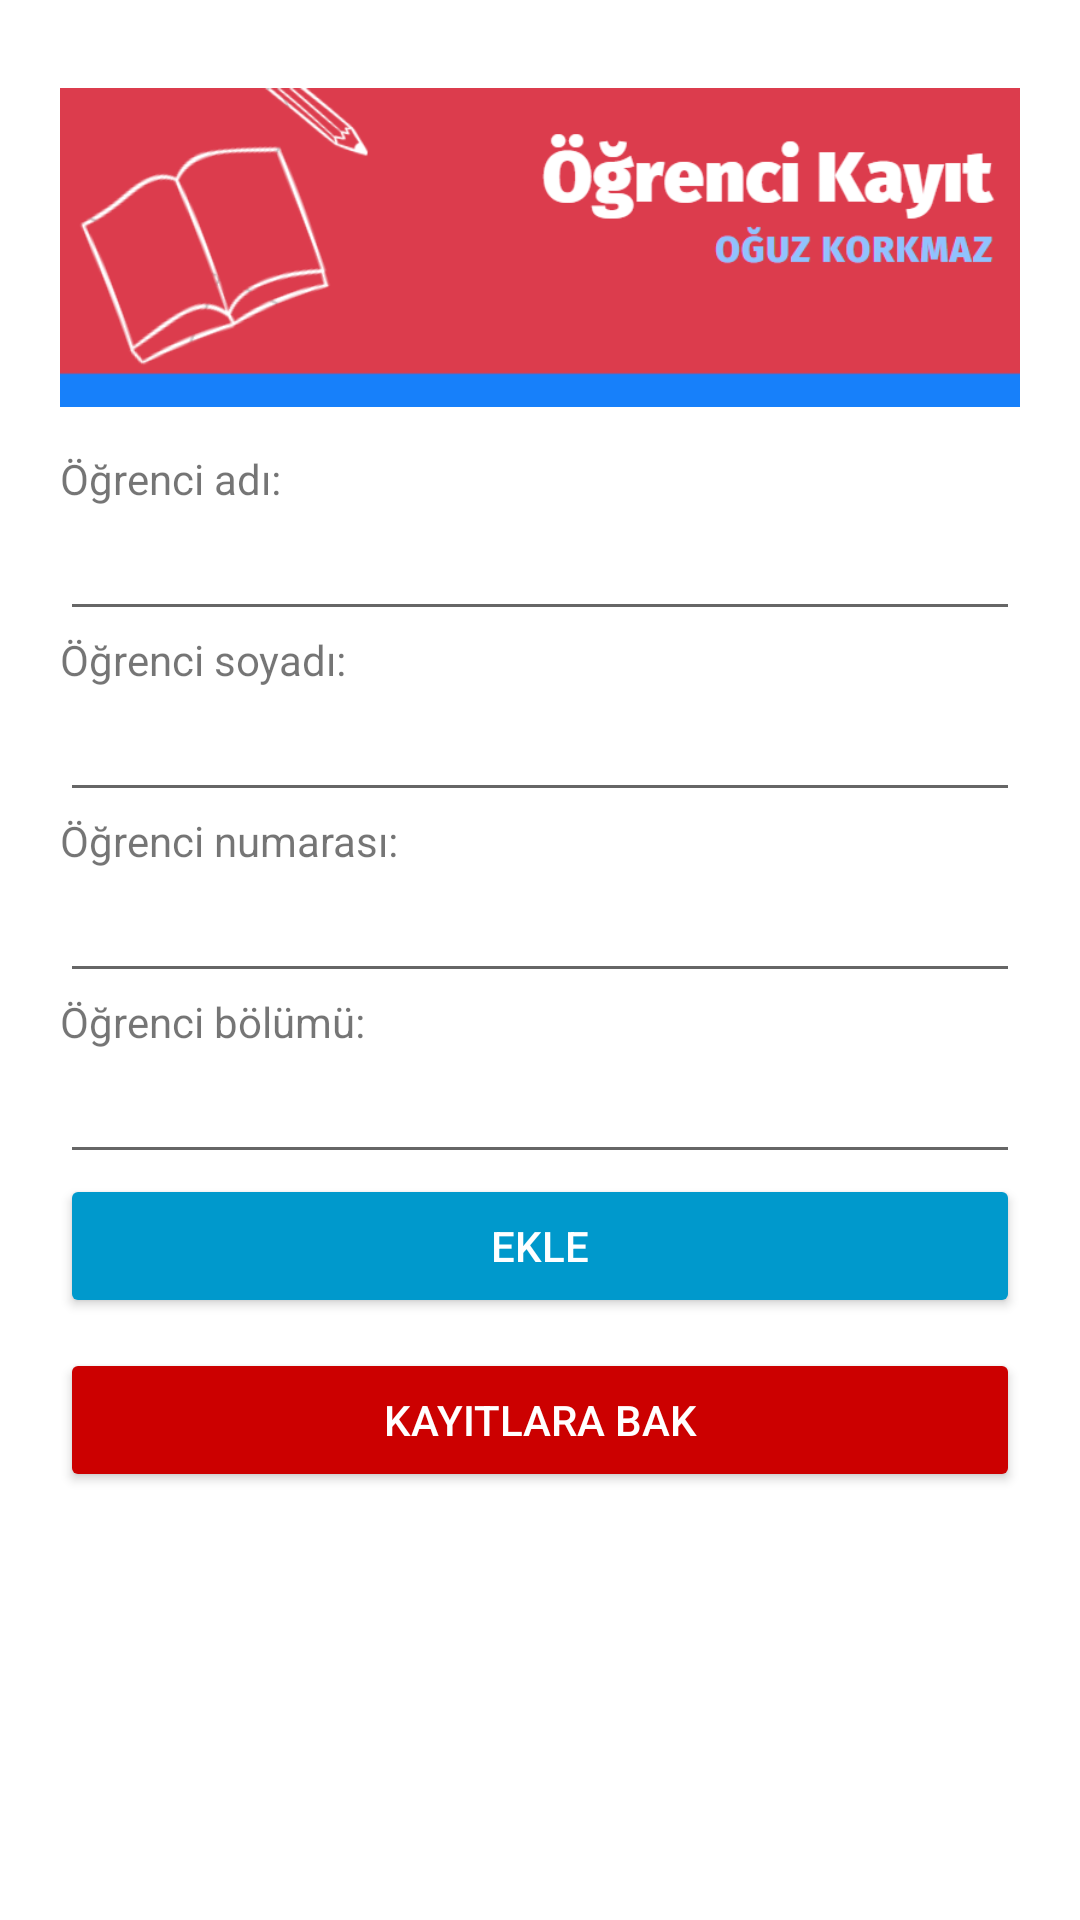

Write the Android layout XML for this screen, with the resource values it uses.
<!-- AndroidManifest.xml: application theme Theme.OgrencilerUygulamasiFirebase -->
<!-- res/layout/activity_main.xml -->
<?xml version="1.0" encoding="utf-8"?>
<LinearLayout xmlns:android="http://schemas.android.com/apk/res/android"
    xmlns:app="http://schemas.android.com/apk/res-auto"
    xmlns:tools="http://schemas.android.com/tools"
    android:layout_width="match_parent"
    android:layout_height="match_parent"
    android:padding="20dp"
    android:orientation="vertical"
    tools:context=".MainActivity">

    <ImageView
        android:layout_width="wrap_content"
        android:layout_height="125dp"
        android:layout_marginBottom="5dp"
        android:src="@drawable/banner" />

    <TextView
        android:layout_width="wrap_content"
        android:layout_height="wrap_content"
        android:text="Öğrenci adı:" />

    <EditText
        android:layout_width="match_parent"
        android:layout_height="wrap_content"
        android:id="@+id/EditTextAd" />

    <TextView
        android:layout_width="wrap_content"
        android:layout_height="wrap_content"
        android:text="Öğrenci soyadı:" />

    <EditText
        android:layout_width="match_parent"
        android:layout_height="wrap_content"
        android:id="@+id/EditTextSoyad" />

    <TextView
        android:layout_width="wrap_content"
        android:layout_height="wrap_content"
        android:text="Öğrenci numarası:" />

    <EditText
        android:layout_width="match_parent"
        android:layout_height="wrap_content"
        android:id="@+id/EditTextNo" />

    <TextView
        android:layout_width="wrap_content"
        android:layout_height="wrap_content"
        android:text="Öğrenci bölümü:" />

    <EditText
        android:layout_width="match_parent"
        android:layout_height="wrap_content"
        android:id="@+id/EditTextBolum" />

    <Button
        android:id="@+id/ButtonEkle"
        android:layout_width="match_parent"
        android:layout_height="wrap_content"
        android:layout_marginBottom="10dp"
        android:text="Ekle"
        android:textColor="@color/white"
        app:backgroundTint="@android:color/holo_blue_dark" />

    <Button
        android:id="@+id/ButtonListele"
        android:layout_width="match_parent"
        android:layout_height="wrap_content"
        android:backgroundTint="@android:color/holo_red_dark"
        android:text="Kayıtlara bak"
        android:textColor="@color/white" />

</LinearLayout>
<!-- resources referenced by this layout -->
<resources>
  <!-- drawable banner: png bitmap (drawable-v24, 31943 bytes) -->
  <style name="Theme.OgrencilerUygulamasiFirebase" parent="Theme.MaterialComponents.DayNight.DarkActionBar">
          
          <item name="colorPrimary">@color/purple_500</item>
          <item name="colorPrimaryVariant">@color/purple_700</item>
          <item name="colorOnPrimary">@color/white</item>
          
          <item name="colorSecondary">@color/teal_200</item>
          <item name="colorSecondaryVariant">@color/teal_700</item>
          <item name="colorOnSecondary">@color/black</item>
          
          <item name="android:statusBarColor" tools:targetApi="l">?attr/colorPrimaryVariant</item>
          
  
          <item name="windowActionBar">false</item>
          <item name="windowNoTitle">true</item>
      </style>
  <!-- not gathered from this repository: default colours our renderer supplied (Android Studio template values) -->
  <color name="purple_500">#FF6200EE</color>
  <color name="purple_700">#FF3700B3</color>
  <color name="teal_200">#FF03DAC5</color>
  <color name="teal_700">#FF018786</color>
  <color name="black">#FF000000</color>
  <color name="white">#FFFFFFFF</color>
</resources>
